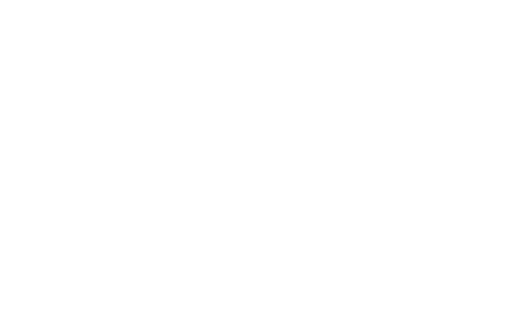
t = 0.00 s
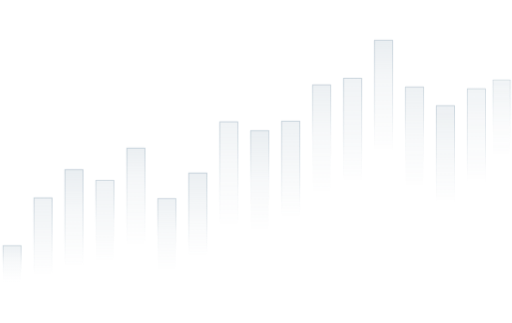
t = 1.16 s
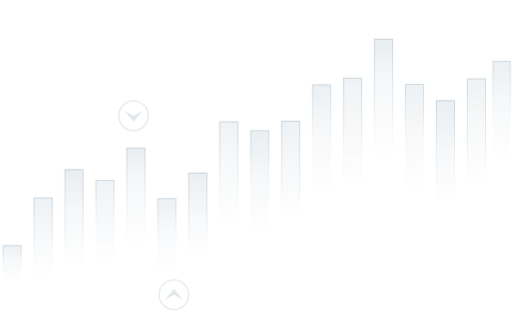
t = 1.28 s
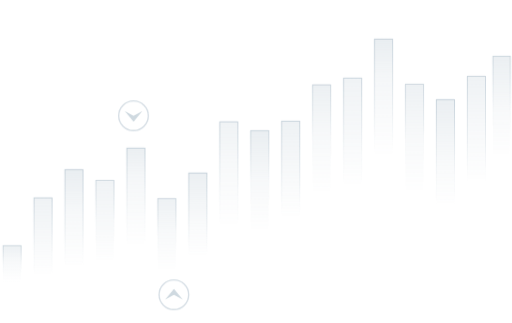
t = 1.40 s
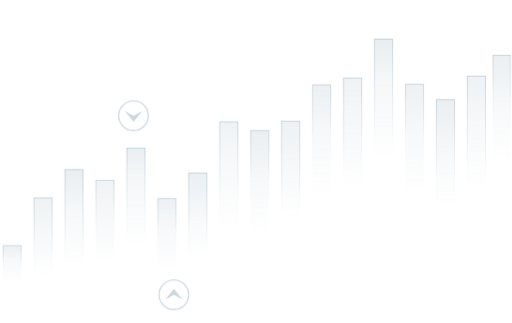
t = 1.52 s
t = 1.64 s: frame unchanged from t = 1.52 s, image omitted

The animated SVG that drew these frames (rendered in a browser with its animation timeline set to each time). Animation: 2 CSS @keyframes rules; one cycle of 1.64 s.

<svg xmlns="http://www.w3.org/2000/svg" viewBox="0 0 760 480" fill="none">
  <defs>
    <linearGradient id="fade-a" x1="0" y1="0" x2="0" y2="1">
      <stop stop-color="#6d8ba1" stop-opacity=".48"/>
      <stop offset=".38" stop-color="#6d8ba1" stop-opacity=".25"/>
      <stop offset=".72" stop-color="#6d8ba1" stop-opacity=".07"/>
      <stop offset="1" stop-color="#6d8ba1" stop-opacity="0"/>
    </linearGradient>
    <linearGradient id="fade-b" x1="0" y1="0" x2="0" y2="1">
      <stop stop-color="#6d8ba1" stop-opacity=".42"/>
      <stop offset=".22" stop-color="#6d8ba1" stop-opacity=".27"/>
      <stop offset=".5" stop-color="#6d8ba1" stop-opacity=".06"/>
      <stop offset=".78" stop-color="#6d8ba1" stop-opacity="0"/>
    </linearGradient>
    <linearGradient id="fade-c" x1="0" y1="0" x2="0" y2="1">
      <stop stop-color="#6d8ba1" stop-opacity=".46"/>
      <stop offset=".54" stop-color="#6d8ba1" stop-opacity=".22"/>
      <stop offset=".86" stop-color="#6d8ba1" stop-opacity=".04"/>
      <stop offset="1" stop-color="#6d8ba1" stop-opacity="0"/>
    </linearGradient>
    <linearGradient id="fill-1" x1="0" y1="0" x2="0" y2="1"><stop stop-color="#6d8ba1" stop-opacity=".13"/><stop offset=".34" stop-color="#6d8ba1" stop-opacity=".065"/><stop offset="1" stop-color="#6d8ba1" stop-opacity="0"/></linearGradient>
    <linearGradient id="fill-2" x1="0" y1="0" x2="0" y2="1"><stop stop-color="#6d8ba1" stop-opacity=".11"/><stop offset=".52" stop-color="#6d8ba1" stop-opacity=".055"/><stop offset="1" stop-color="#6d8ba1" stop-opacity="0"/></linearGradient>
    <linearGradient id="fill-3" x1="0" y1="0" x2="0" y2="1"><stop stop-color="#6d8ba1" stop-opacity=".15"/><stop offset=".43" stop-color="#6d8ba1" stop-opacity=".06"/><stop offset="1" stop-color="#6d8ba1" stop-opacity="0"/></linearGradient>
    <linearGradient id="fill-4" x1="0" y1="0" x2="0" y2="1"><stop stop-color="#6d8ba1" stop-opacity=".1"/><stop offset=".61" stop-color="#6d8ba1" stop-opacity=".045"/><stop offset="1" stop-color="#6d8ba1" stop-opacity="0"/></linearGradient>
    <linearGradient id="fill-5" x1="0" y1="0" x2="0" y2="1"><stop stop-color="#6d8ba1" stop-opacity=".14"/><stop offset=".29" stop-color="#6d8ba1" stop-opacity=".07"/><stop offset="1" stop-color="#6d8ba1" stop-opacity="0"/></linearGradient>
    <linearGradient id="fill-6" x1="0" y1="0" x2="0" y2="1"><stop stop-color="#6d8ba1" stop-opacity=".12"/><stop offset=".47" stop-color="#6d8ba1" stop-opacity=".05"/><stop offset="1" stop-color="#6d8ba1" stop-opacity="0"/></linearGradient>
    <linearGradient id="fill-7" x1="0" y1="0" x2="0" y2="1"><stop stop-color="#6d8ba1" stop-opacity=".135"/><stop offset=".58" stop-color="#6d8ba1" stop-opacity=".045"/><stop offset="1" stop-color="#6d8ba1" stop-opacity="0"/></linearGradient>
    <linearGradient id="fill-8" x1="0" y1="0" x2="0" y2="1"><stop stop-color="#6d8ba1" stop-opacity=".105"/><stop offset=".38" stop-color="#6d8ba1" stop-opacity=".055"/><stop offset="1" stop-color="#6d8ba1" stop-opacity="0"/></linearGradient>
    <linearGradient id="fill-9" x1="0" y1="0" x2="0" y2="1"><stop stop-color="#6d8ba1" stop-opacity=".145"/><stop offset=".5" stop-color="#6d8ba1" stop-opacity=".055"/><stop offset="1" stop-color="#6d8ba1" stop-opacity="0"/></linearGradient>
    <linearGradient id="fill-10" x1="0" y1="0" x2="0" y2="1"><stop stop-color="#6d8ba1" stop-opacity=".115"/><stop offset=".65" stop-color="#6d8ba1" stop-opacity=".04"/><stop offset="1" stop-color="#6d8ba1" stop-opacity="0"/></linearGradient>
    <linearGradient id="fill-11" x1="0" y1="0" x2="0" y2="1"><stop stop-color="#6d8ba1" stop-opacity=".13"/><stop offset=".41" stop-color="#6d8ba1" stop-opacity=".06"/><stop offset="1" stop-color="#6d8ba1" stop-opacity="0"/></linearGradient>
    <linearGradient id="fill-12" x1="0" y1="0" x2="0" y2="1"><stop stop-color="#6d8ba1" stop-opacity=".1"/><stop offset=".56" stop-color="#6d8ba1" stop-opacity=".05"/><stop offset="1" stop-color="#6d8ba1" stop-opacity="0"/></linearGradient>
    <linearGradient id="fill-13" x1="0" y1="0" x2="0" y2="1"><stop stop-color="#6d8ba1" stop-opacity=".15"/><stop offset=".32" stop-color="#6d8ba1" stop-opacity=".07"/><stop offset="1" stop-color="#6d8ba1" stop-opacity="0"/></linearGradient>
    <linearGradient id="fill-14" x1="0" y1="0" x2="0" y2="1"><stop stop-color="#6d8ba1" stop-opacity=".12"/><stop offset=".49" stop-color="#6d8ba1" stop-opacity=".05"/><stop offset="1" stop-color="#6d8ba1" stop-opacity="0"/></linearGradient>
    <linearGradient id="fill-15" x1="0" y1="0" x2="0" y2="1"><stop stop-color="#6d8ba1" stop-opacity=".14"/><stop offset=".6" stop-color="#6d8ba1" stop-opacity=".045"/><stop offset="1" stop-color="#6d8ba1" stop-opacity="0"/></linearGradient>
    <linearGradient id="fill-16" x1="0" y1="0" x2="0" y2="1"><stop stop-color="#6d8ba1" stop-opacity=".11"/><stop offset=".44" stop-color="#6d8ba1" stop-opacity=".055"/><stop offset="1" stop-color="#6d8ba1" stop-opacity="0"/></linearGradient>
    <linearGradient id="fill-17" x1="0" y1="0" x2="0" y2="1"><stop stop-color="#6d8ba1" stop-opacity=".135"/><stop offset=".54" stop-color="#6d8ba1" stop-opacity=".045"/><stop offset="1" stop-color="#6d8ba1" stop-opacity="0"/></linearGradient>
  </defs>
  <style>
    @keyframes profit-bar-in { to { opacity: 1; transform: scaleY(1); } }
    @keyframes profit-mark-in { to { opacity: 1; } }
    g:nth-of-type(1) rect, g:nth-of-type(2) path {
      opacity: 0;
      transform-box: fill-box;
      transform-origin: 50% 100%;
      transform: scaleY(.06);
      animation: profit-bar-in .48s cubic-bezier(.2,.78,.22,1) forwards;
    }
    g:nth-of-type(1) rect:nth-child(1), g:nth-of-type(2) path:nth-child(1) { animation-delay: .08s; }
    g:nth-of-type(1) rect:nth-child(2), g:nth-of-type(2) path:nth-child(2) { animation-delay: .14s; }
    g:nth-of-type(1) rect:nth-child(3), g:nth-of-type(2) path:nth-child(3) { animation-delay: .20s; }
    g:nth-of-type(1) rect:nth-child(4), g:nth-of-type(2) path:nth-child(4) { animation-delay: .26s; }
    g:nth-of-type(1) rect:nth-child(5), g:nth-of-type(2) path:nth-child(5) { animation-delay: .32s; }
    g:nth-of-type(1) rect:nth-child(6), g:nth-of-type(2) path:nth-child(6) { animation-delay: .38s; }
    g:nth-of-type(1) rect:nth-child(7), g:nth-of-type(2) path:nth-child(7) { animation-delay: .44s; }
    g:nth-of-type(1) rect:nth-child(8), g:nth-of-type(2) path:nth-child(8) { animation-delay: .50s; }
    g:nth-of-type(1) rect:nth-child(9), g:nth-of-type(2) path:nth-child(9) { animation-delay: .56s; }
    g:nth-of-type(1) rect:nth-child(10), g:nth-of-type(2) path:nth-child(10) { animation-delay: .62s; }
    g:nth-of-type(1) rect:nth-child(11), g:nth-of-type(2) path:nth-child(11) { animation-delay: .68s; }
    g:nth-of-type(1) rect:nth-child(12), g:nth-of-type(2) path:nth-child(12) { animation-delay: .74s; }
    g:nth-of-type(1) rect:nth-child(13), g:nth-of-type(2) path:nth-child(13) { animation-delay: .80s; }
    g:nth-of-type(1) rect:nth-child(14), g:nth-of-type(2) path:nth-child(14) { animation-delay: .86s; }
    g:nth-of-type(1) rect:nth-child(15), g:nth-of-type(2) path:nth-child(15) { animation-delay: .92s; }
    g:nth-of-type(1) rect:nth-child(16), g:nth-of-type(2) path:nth-child(16) { animation-delay: .98s; }
    g:nth-of-type(1) rect:nth-child(17), g:nth-of-type(2) path:nth-child(17) { animation-delay: 1.04s; }
    g:nth-of-type(3), g:nth-of-type(4) { opacity: 0; animation: profit-mark-in .35s ease 1.16s forwards; }
  </style>

  <g>
    <rect x="4" y="365" width="27" height="56" fill="url(#fill-1)"/>
    <rect x="50" y="294" width="27" height="116" fill="url(#fill-2)"/>
    <rect x="96" y="252" width="27" height="146" fill="url(#fill-3)"/>
    <rect x="142" y="268" width="27" height="121" fill="url(#fill-4)"/>
    <rect x="188" y="220" width="27" height="145" fill="url(#fill-5)"/>
    <rect x="234" y="295" width="27" height="107" fill="url(#fill-6)"/>
    <rect x="280" y="257" width="27" height="124" fill="url(#fill-7)"/>
    <rect x="326" y="181" width="27" height="156" fill="url(#fill-8)"/>
    <rect x="372" y="194" width="27" height="150" fill="url(#fill-9)"/>
    <rect x="418" y="180" width="27" height="143" fill="url(#fill-10)"/>
    <rect x="464" y="126" width="27" height="162" fill="url(#fill-11)"/>
    <rect x="510" y="116" width="27" height="160" fill="url(#fill-12)"/>
    <rect x="556" y="58" width="27" height="174" fill="url(#fill-13)"/>
    <rect x="602" y="125" width="27" height="161" fill="url(#fill-14)"/>
    <rect x="648" y="148" width="27" height="158" fill="url(#fill-15)"/>
    <rect x="694" y="113" width="27" height="163" fill="url(#fill-16)"/>
    <rect x="732" y="82" width="26" height="156" fill="url(#fill-17)"/>
  </g>

  <g stroke-width="1">
    <path d="M4 421V365H31V421" stroke="url(#fade-b)"/>
    <path d="M50 410V294H77V410" stroke="url(#fade-a)"/>
    <path d="M96 398V252H123V398" stroke="url(#fade-c)"/>
    <path d="M142 389V268H169V389" stroke="url(#fade-b)"/>
    <path d="M188 365V220H215V365" stroke="url(#fade-a)"/>
    <path d="M234 402V295H261V402" stroke="url(#fade-b)"/>
    <path d="M280 381V257H307V381" stroke="url(#fade-c)"/>
    <path d="M326 337V181H353V337" stroke="url(#fade-a)"/>
    <path d="M372 344V194H399V344" stroke="url(#fade-b)"/>
    <path d="M418 323V180H445V323" stroke="url(#fade-c)"/>
    <path d="M464 288V126H491V288" stroke="url(#fade-b)"/>
    <path d="M510 276V116H537V276" stroke="url(#fade-a)"/>
    <path d="M556 232V58H583V232" stroke="url(#fade-c)"/>
    <path d="M602 286V125H629V286" stroke="url(#fade-b)"/>
    <path d="M648 306V148H675V306" stroke="url(#fade-a)"/>
    <path d="M694 276V113H721V276" stroke="url(#fade-c)"/>
    <path d="M732 238V82H758V238" stroke="url(#fade-b)"/>
  </g>

  <g stroke="#6d8ba1" stroke-opacity=".3" stroke-width="2">
    <circle cx="198" cy="172" r="22"/>
    <circle cx="258" cy="438" r="22"/>
  </g>
  <g fill="#6d8ba1" fill-opacity=".35">
    <path d="M185 165L198 181L211 165L198 172Z"/>
    <path d="M245 445L258 429L271 445L258 438Z"/>
  </g>

</svg>
